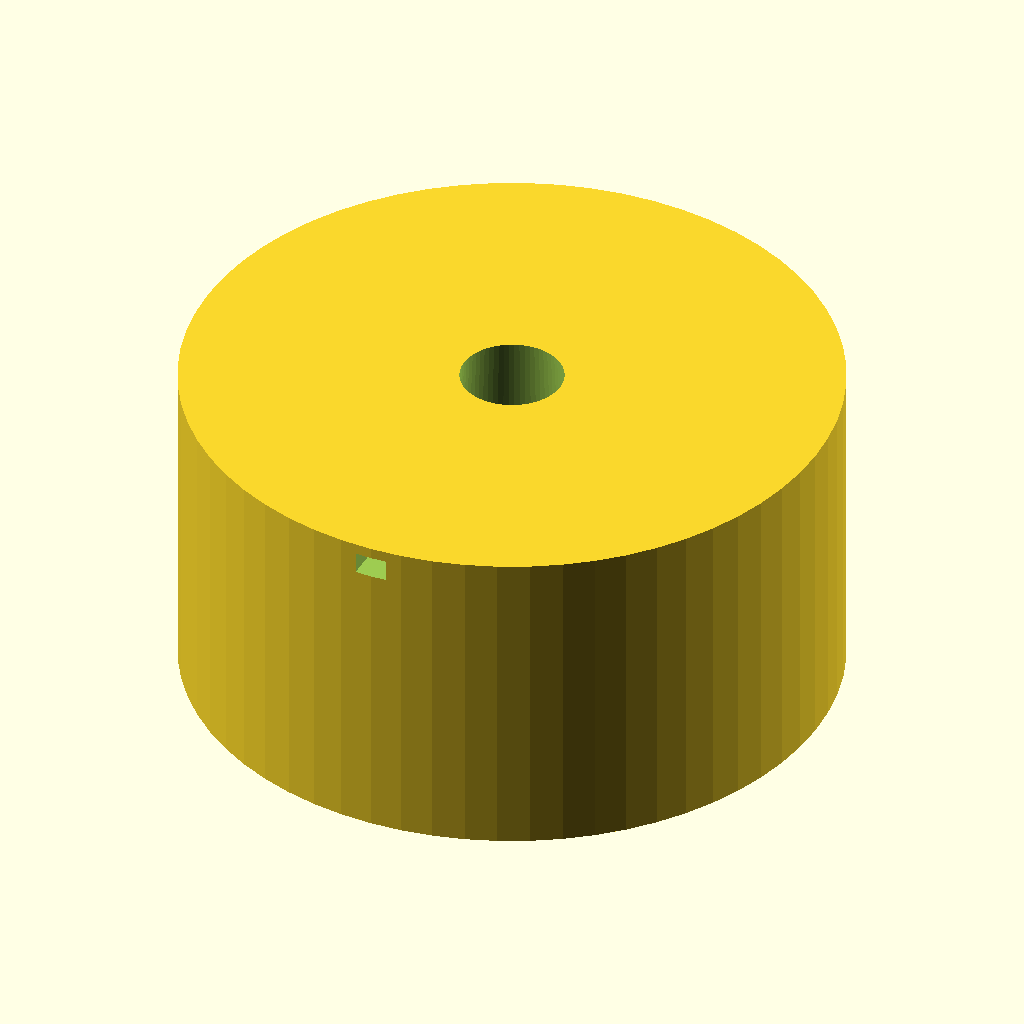
Cell 1: rendered with the file's own defaults.
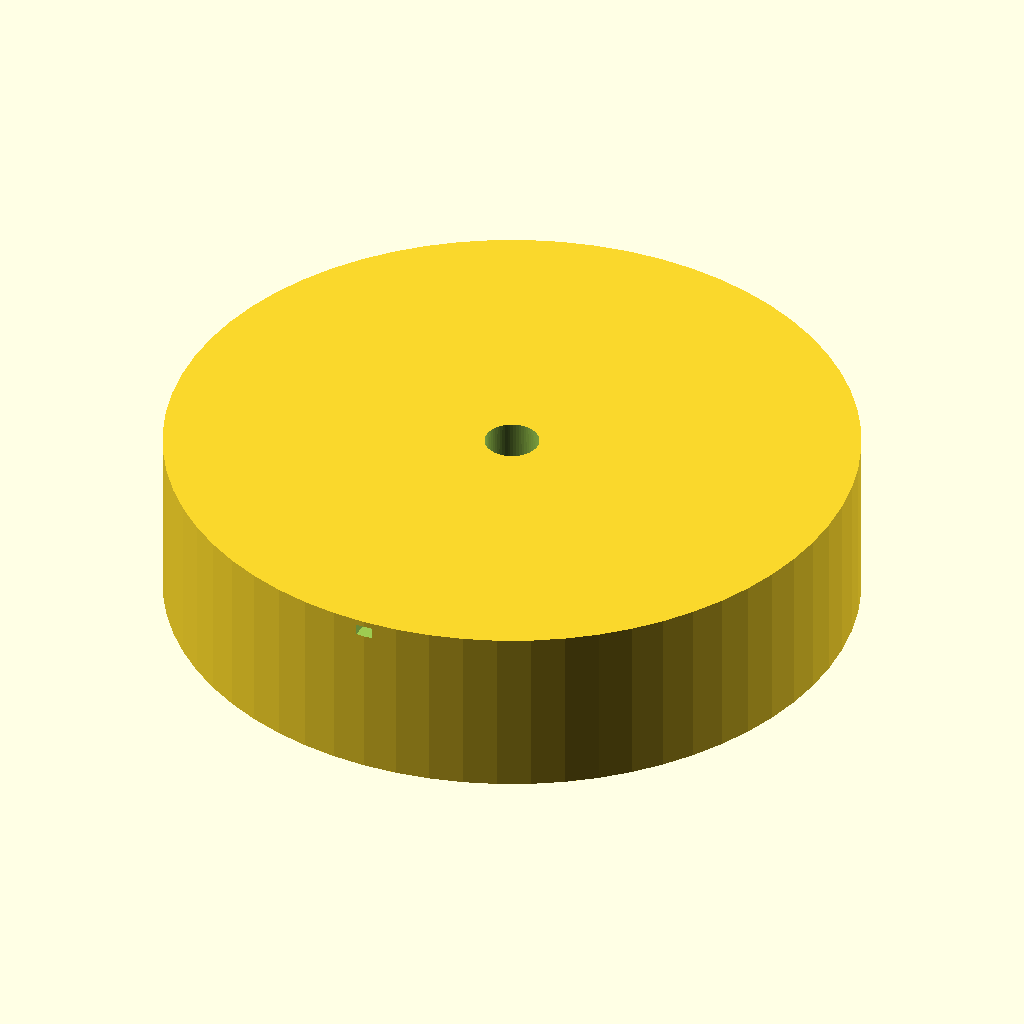
Cell 2 — diameter set to 60, the other parameters unchanged.
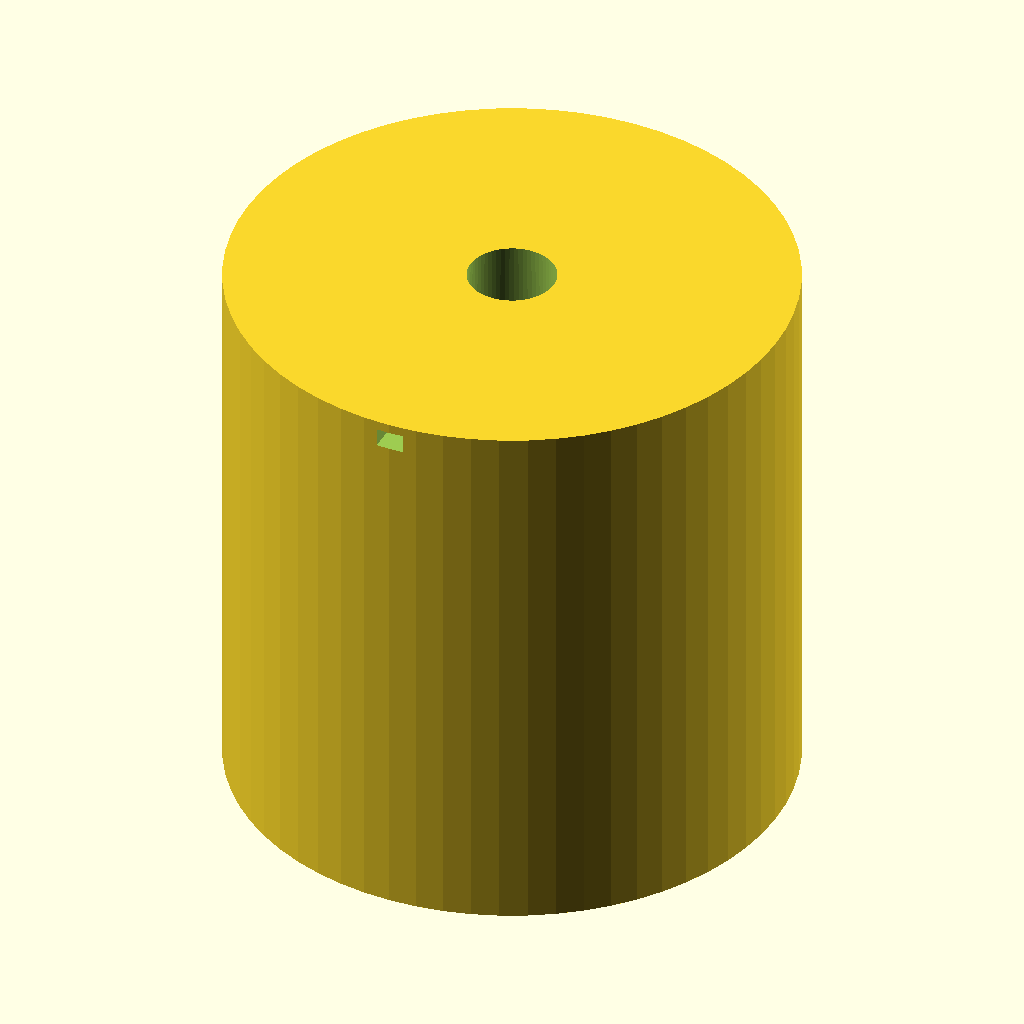
Cell 3 — height set to 30, the other parameters unchanged.
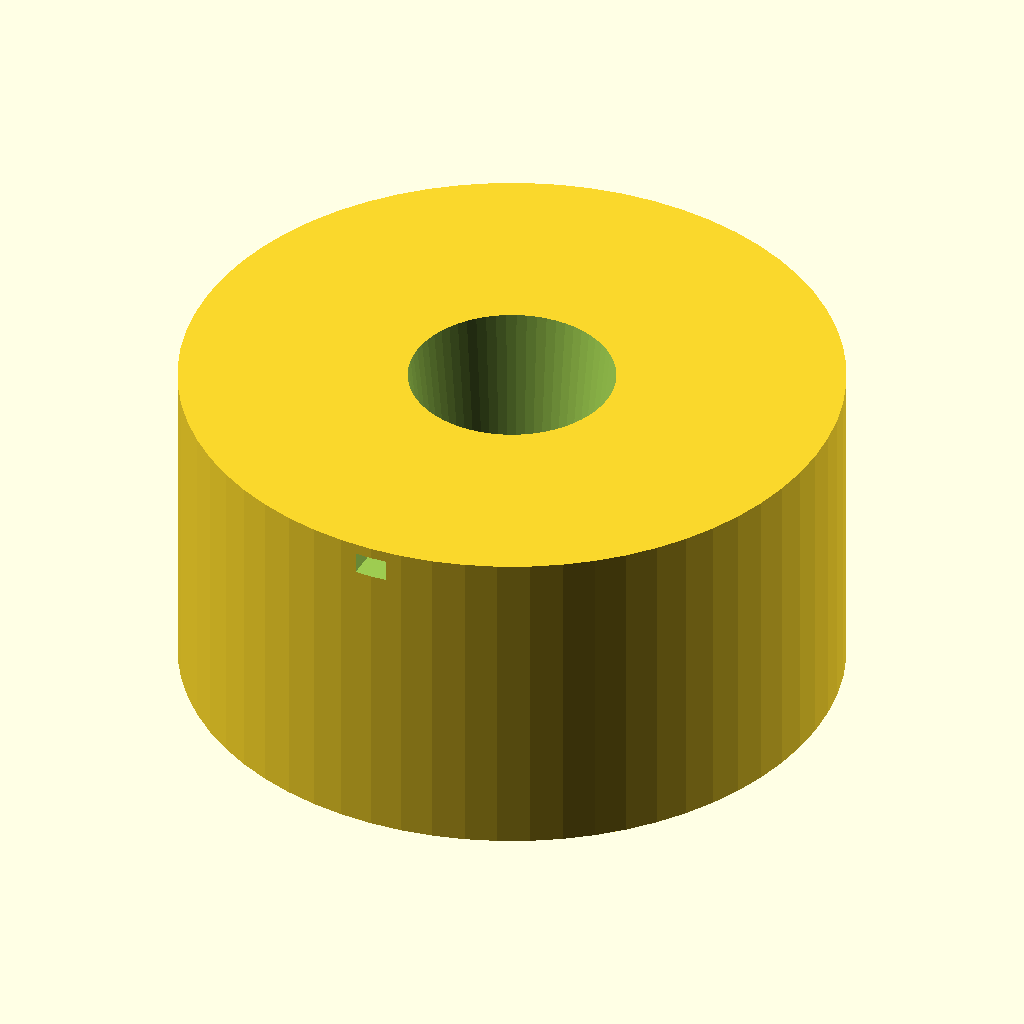
Cell 4: the same model with bore_flat_width = 9.4.
The same orthographic view direction (rotation 55°, 0°, 25°; colour scheme Cornfield) for every cell, with the view re-fitted per cell, so scale and position can differ between cells.
OpenSCAD source file bench/results/main/code/gemma4_e2b-it-q4_K_M/dshaft_knob_6mm_s0_a0.scad:
// Dimensions for the Hotplate Stirrer Knob

// Main Cylinder Dimensions
diameter = 30;      // Overall diameter of the knob (mm)
height = 15;         // Overall height of the knob (mm)

// Blind Bore Dimensions (D-shaped hole)
bore_diameter = 6.2; // Diameter of the circular part of the bore (mm)
bore_flat_width = 4.7; // Width of the flat side of the D-shape (mm)

// Grip Groove Dimensions
num_grooves = 18;    // Number of vertical grip grooves
groove_diameter = 2; // Diameter of each groove (mm)
groove_depth = 3;    // Depth of the groove (assuming a reasonable depth for printing, let's use 3mm as it wasn't specified, but needs to be deep enough to be a groove)

// Pointer Groove Dimensions
pointer_width = 1.5; // Width of the pointer groove (mm)
pointer_depth = 1;   // Depth of the pointer groove (mm)

// Tolerances for cutting operations
tolerance = 0.2;     // Tolerance for cuts to ensure separation

// --- Main Body ---
difference() {
    // 1. Base Cylinder
    cylinder(h = height, r = diameter / 2, $fn = 64);

    // 2. Blind Bore Cut (D-shape)
    translate([0, 0, 0]) {
        // Create a cylinder for the bore shape
        cylinder(h = height + tolerance, r1 = bore_diameter / 2, r2 = bore_flat_width / 2, $fn = 64);
    }

    // 3. Grip Grooves Cut
    for (i = [0 : num_grooves - 1]) {
        angle = i * (360 / num_grooves);
        rotate([0, 0, angle]) {
            translate([0, 0, 0]) {
                // Create a half-cylinder for the groove profile.
                // We use a cylinder and subtract half of it, or define the shape directly.
                // A simpler way is to use a sweep/minkowski approach, but sticking to basic shapes:
                // We will create a rectangular block and subtract a cylinder centered on its side.

                // For simplicity and robustness with basic shapes, we model the groove as a cut into the main body.
                // Since the groove is vertical (along Z), we use a shape that sweeps along the circumference.

                // Create a cutter profile: A rectangle defining the width of the groove on the surface
                // The groove is centered on the outer surface (radius R = diameter/2).
                
                // We define the cut as a cylinder whose radius is half the groove diameter, 
                // and we rotate it around the Z-axis.
                
                // To make it a groove *on* the surface, we need to use a shape that sweeps along the circumference.
                // A simpler approach for FDM printing is to cut a slot:
                
                // Define the cutter as a cylinder of radius (groove_diameter / 2)
                cylinder(h = height + tolerance, r = groove_diameter / 2, $fn = 64);
            }
        }
    }

    // Note on Grooves: The above loop creates 18 full cylinders. Since they are centered on the surface, 
    // they will cut into the main body. If the groove is meant to be a slot running along the Z-axis, this works.
    // We need to ensure the cuts are deep enough. Let's adjust the loop to define the depth correctly if needed, 
    // but for now, we rely on the difference operation cutting into the main cylinder.

    // 4. Pointer Groove Cut (Top Face)
    // The pointer groove runs from the center to the outer edge on the side of the flat of the D.
    // Assuming the flat of the D is at angle 0 (X-axis). We cut along the X-axis direction.
    translate([0, -diameter / 2 + tolerance, height - pointer_depth]) { // Position near the top face (Z=15)
        // Cut a rectangular slot centered on the axis of the knob
        cube([pointer_width, diameter, pointer_depth], center = true);
    }
}
Parameter table extracted from the source (name, type, default, range or options):
diameter: number, default 30
height: number, default 15
bore_diameter: number, default 6.2
bore_flat_width: number, default 4.7
num_grooves: number, default 18
groove_diameter: number, default 2
groove_depth: number, default 3
pointer_width: number, default 1.5
pointer_depth: number, default 1
tolerance: number, default 0.2
